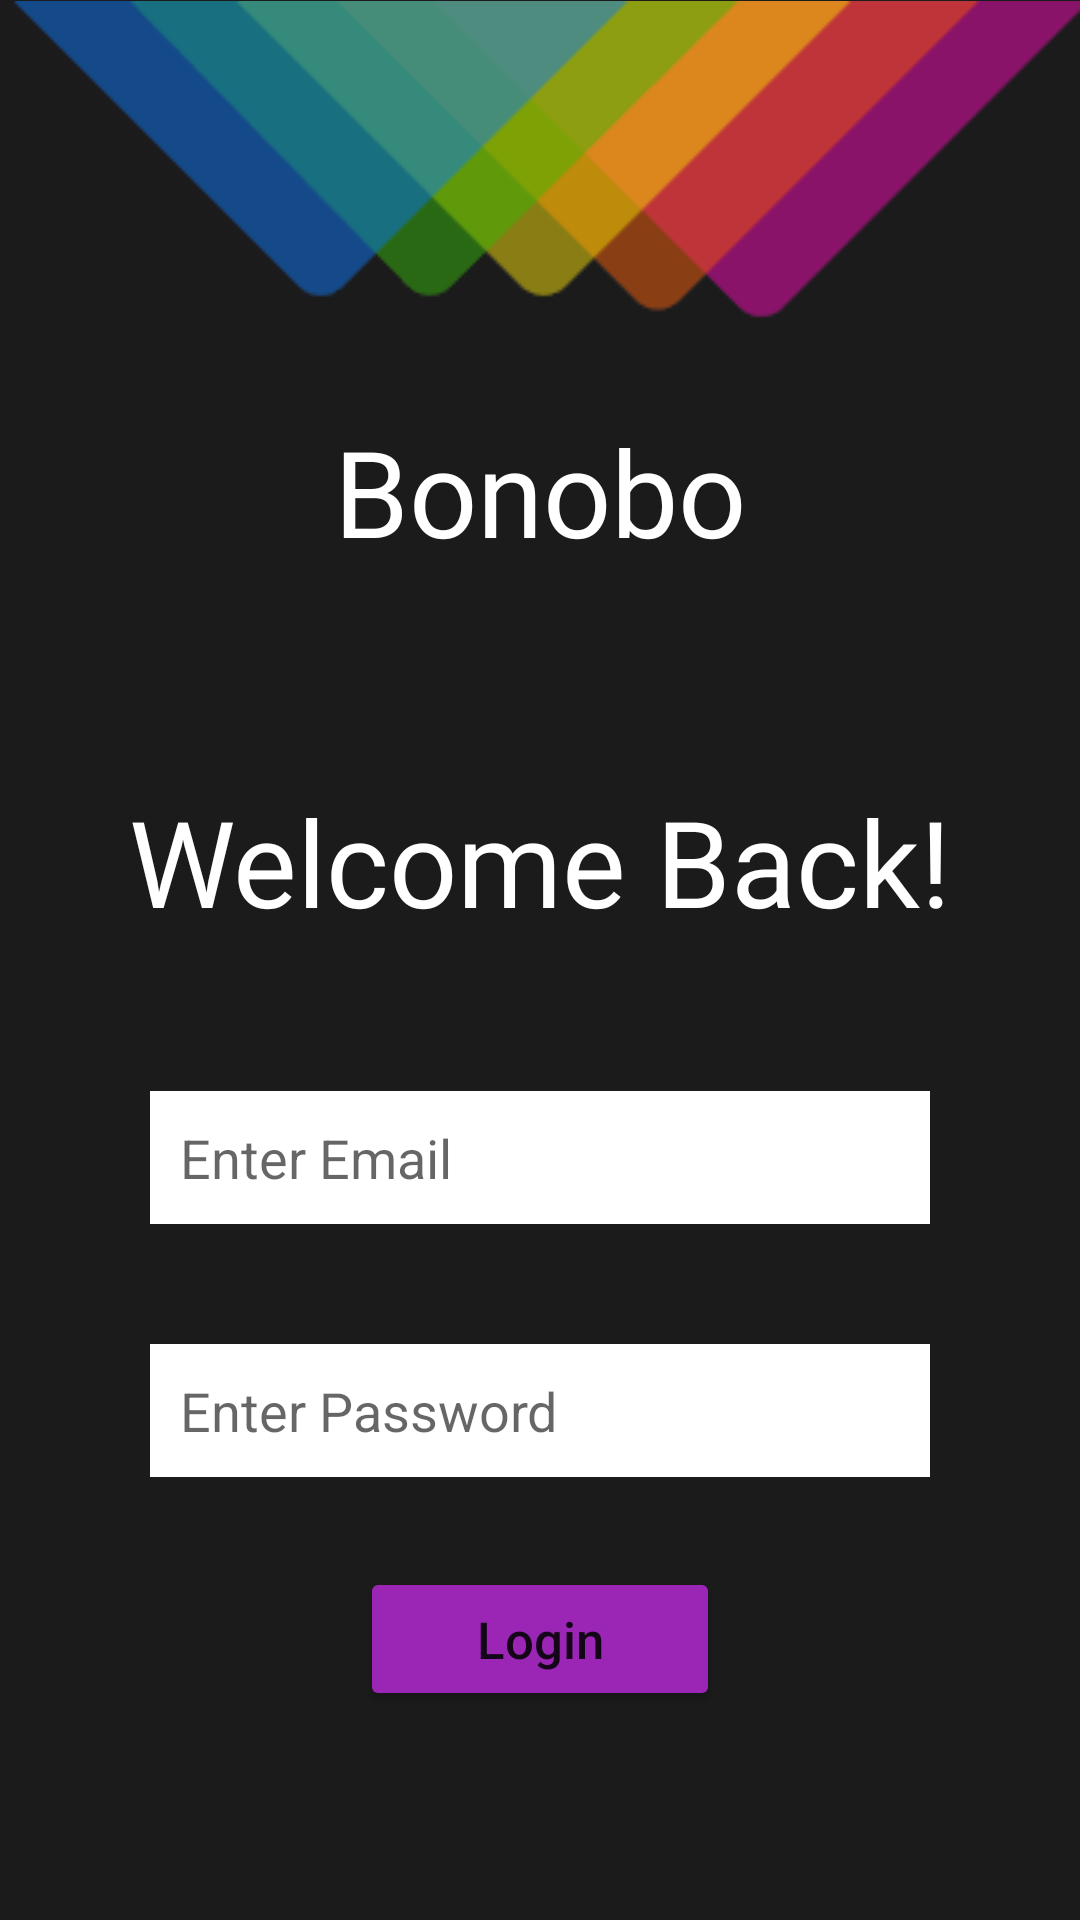

Produce the Android XML layout that renders to this screen, including the resource entries it uses.
<!-- AndroidManifest.xml: application theme Theme.Customer_care_ui -->
<!-- res/layout/activity_main.xml -->
<?xml version="1.0" encoding="utf-8"?>
<RelativeLayout xmlns:android="http://schemas.android.com/apk/res/android"
    xmlns:app="http://schemas.android.com/apk/res-auto"
    xmlns:tools="http://schemas.android.com/tools"
    android:layout_width="match_parent"
    android:layout_height="match_parent"
    android:background="#1b1b1c"
    tools:context=".MainActivity">


    <ImageView
        android:id="@+id/topimage"
        android:layout_width="match_parent"
        android:layout_height="wrap_content"
        android:src="@drawable/imagetop" />

    <TextView
        android:id="@+id/bonobo"
        android:layout_width="match_parent"
        android:layout_height="wrap_content"
        android:layout_below="@id/topimage"
        android:fontFamily="@font/redhat_weight"
        android:gravity="center"
        android:padding="30dp"
        android:text="Bonobo"
        android:textColor="@color/white"
        android:textSize="40dp"
       />

    <TextView
        android:id="@+id/welcome"
        android:layout_width="match_parent"
        android:layout_height="wrap_content"
        android:layout_marginTop="30dp"
        android:text="Welcome Back!"
        android:textColor="@color/white"
        android:layout_below="@id/bonobo"
        android:padding="10dp"
        android:fontFamily="@font/redhat_weight"
        android:textSize="40dp"
        android:gravity="center"/>

    <EditText
        android:id="@+id/email"
        android:layout_width="match_parent"
        android:layout_height="wrap_content"
        android:layout_below="@id/welcome"
        android:layout_marginStart="50dp"
        android:layout_marginTop="40dp"
        android:layout_marginEnd="50dp"
        android:background="@color/white"
        android:hint="Enter Email"
        android:inputType="text"
        android:padding="10dp" />

    <EditText
        android:id="@+id/password"
        android:layout_marginStart="50dp"
        android:layout_marginEnd="50dp"
        android:layout_marginTop="40dp"
        android:inputType="textPassword"
        android:layout_width="match_parent"
        android:layout_height="wrap_content"
        android:layout_below="@id/email"
        android:background="@color/white"
        android:padding="10dp"
        android:hint="Enter Password"
        />

    <Button
        android:id="@+id/login"
        android:layout_width="match_parent"
        android:layout_height="wrap_content"
        android:backgroundTint="#9B26B6"
        android:layout_below="@id/password"
        android:layout_marginTop="30dp"
        android:layout_marginRight="120dp"
        android:layout_marginLeft="120dp"
        android:padding="10dp"
        android:textAllCaps="false"
        android:textSize="17dp"
        android:text="Login"
        />

</RelativeLayout>
<!-- resources referenced by this layout -->
<resources>
  <!-- drawable imagetop: png bitmap (drawable, 2477 bytes) -->
  <style name="Theme.Customer_care_ui" parent="Theme.MaterialComponents.DayNight.NoActionBar">
          
          <item name="colorPrimary">@color/purple_500</item>
          <item name="colorPrimaryVariant">@color/purple_700</item>
          <item name="colorOnPrimary">@color/white</item>
          
  
          <item name="colorSecondary">@color/teal_200</item>
          <item name="colorSecondaryVariant">@color/teal_700</item>
          <item name="colorOnSecondary">@color/black</item>
          
          <item name="android:statusBarColor" tools:targetApi="l">?attr/colorPrimaryVariant</item>
          
      </style>
  <!-- not gathered from this repository: default colours our renderer supplied (Android Studio template values) -->
  <color name="purple_500">#FF6200EE</color>
  <color name="purple_700">#FF3700B3</color>
  <color name="teal_200">#FF03DAC5</color>
  <color name="teal_700">#FF018786</color>
  <color name="black">#FF000000</color>
  <color name="white">#FFFFFFFF</color>
</resources>
